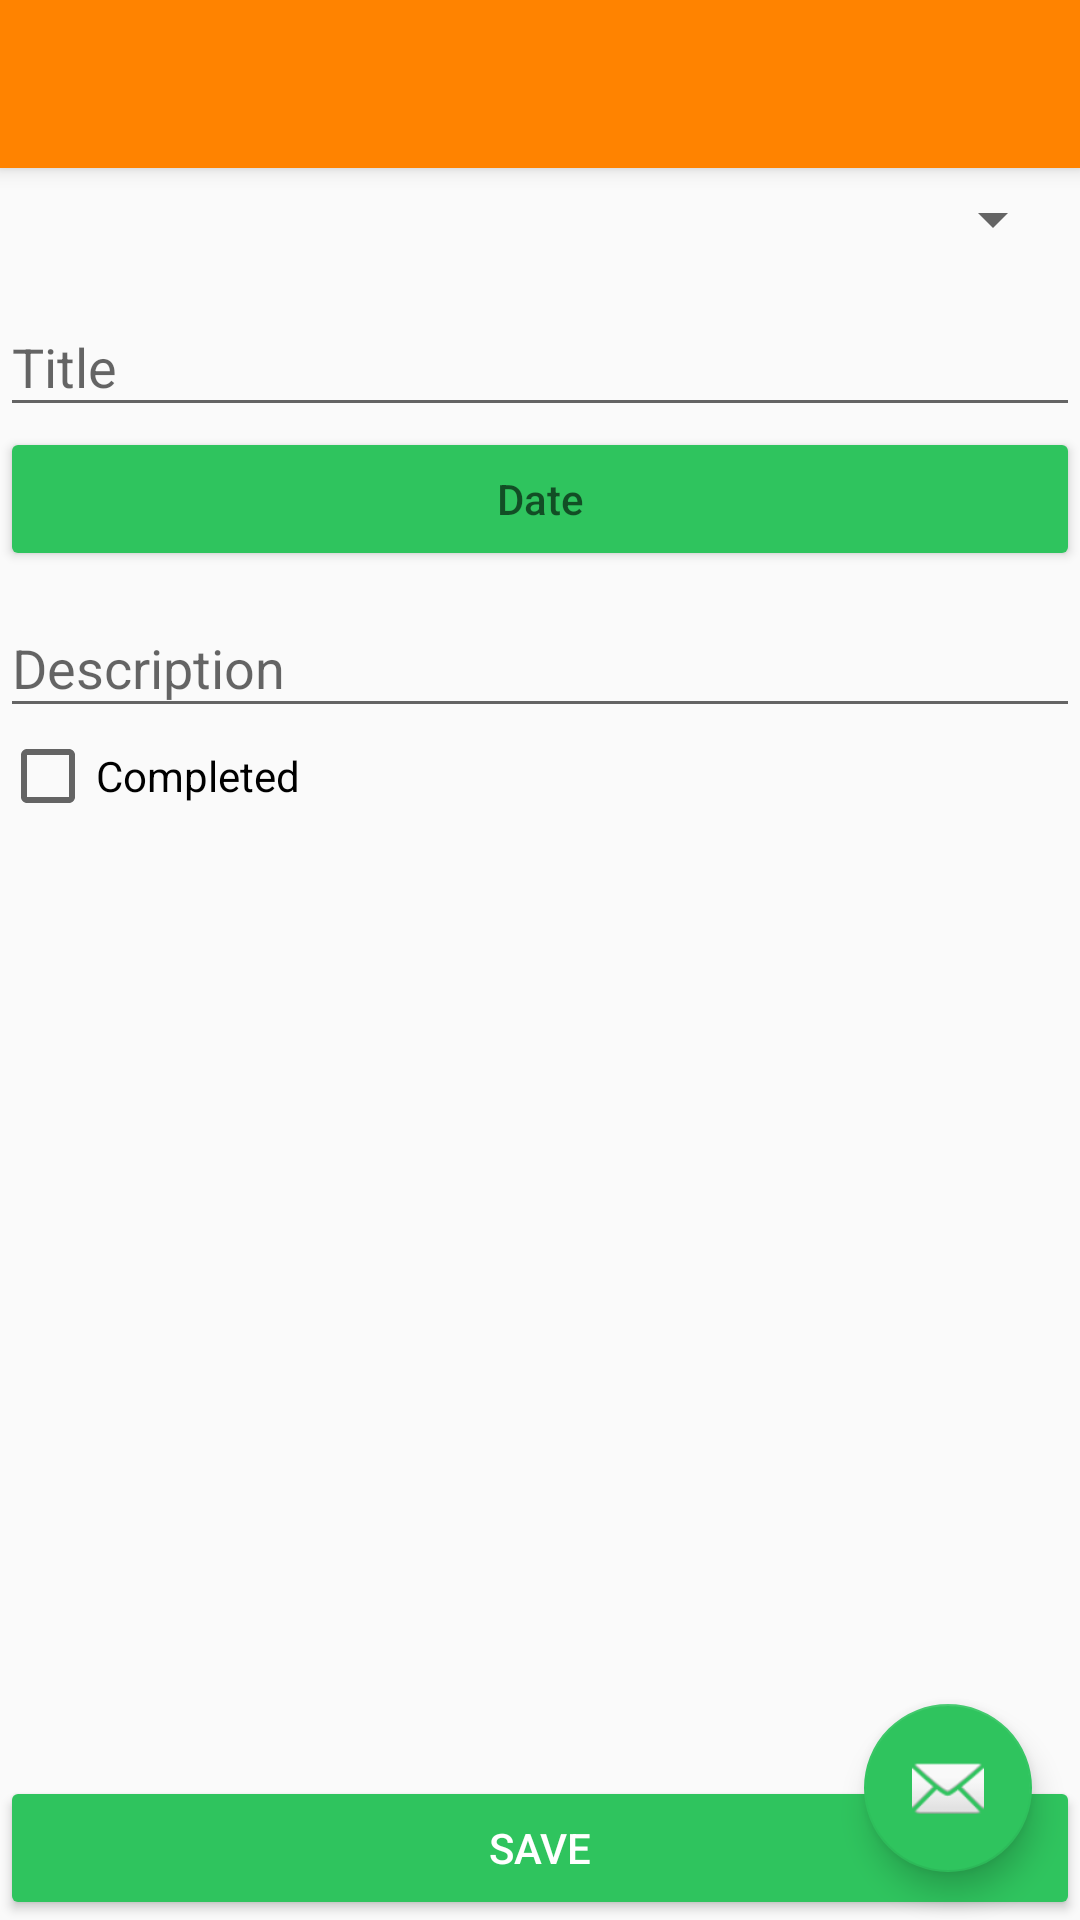

Layout XML and referenced resources for this Android screen:
<!-- AndroidManifest.xml: activity theme AppTheme.NoActionBar -->
<!-- res/layout/activity_add_task.xml -->
<?xml version="1.0" encoding="utf-8"?>
<android.support.design.widget.CoordinatorLayout xmlns:android="http://schemas.android.com/apk/res/android"
    xmlns:app="http://schemas.android.com/apk/res-auto"
    xmlns:tools="http://schemas.android.com/tools"
    android:layout_width="match_parent"
    android:layout_height="match_parent"
    tools:context="com.kmsoftware.myschoolapp.AddTaskActivity">

    <android.support.design.widget.AppBarLayout
        android:layout_width="match_parent"
        android:layout_height="wrap_content"
        android:theme="@style/AppTheme.AppBarOverlay">

        <android.support.v7.widget.Toolbar
            android:id="@+id/toolbar"
            android:layout_width="match_parent"
            android:layout_height="?attr/actionBarSize"
            android:background="?attr/colorPrimary"
            app:popupTheme="@style/AppTheme.PopupOverlay" />

    </android.support.design.widget.AppBarLayout>

    <include layout="@layout/content_add_task" />

    <android.support.design.widget.FloatingActionButton
        android:id="@+id/fab"
        android:layout_width="wrap_content"
        android:layout_height="wrap_content"
        android:layout_gravity="bottom|end"
        android:layout_margin="@dimen/fab_margin"
        app:srcCompat="@android:drawable/ic_dialog_email" />

</android.support.design.widget.CoordinatorLayout>
<!-- res/layout/content_add_task.xml (included above) -->
<?xml version="1.0" encoding="utf-8"?>
<RelativeLayout xmlns:android="http://schemas.android.com/apk/res/android"
    xmlns:app="http://schemas.android.com/apk/res-auto"
    xmlns:tools="http://schemas.android.com/tools"
    android:layout_width="match_parent"
    android:layout_height="match_parent"
    app:layout_behavior="@string/appbar_scrolling_view_behavior"
    tools:context="com.kmsoftware.myschoolapp.AddTaskActivity"
    tools:showIn="@layout/activity_add_task"
    android:fitsSystemWindows="true">

    <Spinner
        android:id="@+id/spinner_subject_add_task"
        android:layout_width="match_parent"
        android:layout_height="wrap_content"
        android:layout_margin="5dp"
        android:padding="5dp"/>

    <android.support.design.widget.TextInputLayout
        android:layout_width="match_parent"
        android:layout_height="wrap_content"
        android:id="@+id/text_input_layout_task_title"
        android:layout_below="@id/spinner_subject_add_task">
        <android.support.design.widget.TextInputEditText
            android:id="@+id/edit_text_title_add_task"
            android:layout_width="match_parent"
            android:layout_height="wrap_content"
            android:hint="@string/title"/>
    </android.support.design.widget.TextInputLayout>

    <Button
        android:id="@+id/edit_text_date_add_task"
        style="@style/Widget.AppCompat.Button.Colored"
        android:layout_width="match_parent"
        android:layout_height="wrap_content"
        android:layout_below="@id/text_input_layout_task_title"
        android:hint="@string/date"
        android:enabled="true" />

    <Button
        android:layout_width="match_parent"
        android:layout_height="wrap_content"
        android:layout_alignParentBottom="true"
        android:text="@string/save"
        android:id="@+id/button_add_task_save"
        style="@style/Widget.AppCompat.Button.Colored" />

    <android.support.design.widget.TextInputLayout
        android:layout_width="match_parent"
        android:layout_height="wrap_content"
        android:id="@+id/text_input_layout_task_description"
        android:layout_below="@id/edit_text_date_add_task">
        <android.support.design.widget.TextInputEditText
            android:layout_width="match_parent"
            android:layout_height="wrap_content"
            android:id="@+id/add_task_edit_text_description"
            android:hint="@string/description"/>
    </android.support.design.widget.TextInputLayout>

    <CheckBox
        android:layout_width="match_parent"
        android:layout_height="wrap_content"
        android:id="@+id/add_task_check_box_completed"
        android:layout_below="@id/text_input_layout_task_description"
        android:text="@string/completed"/>

</RelativeLayout>
<!-- resources referenced by this layout -->
<resources>
  <dimen name="fab_margin">16dp</dimen>
  <string name="completed">Completed</string>
  <string name="date">Date</string>
  <string name="description">Description</string>
  <string name="save">Save</string>
  <string name="title">Title</string>
  <style name="AppTheme.AppBarOverlay" parent="ThemeOverlay.AppCompat.Dark.ActionBar" />
  <style name="AppTheme.PopupOverlay" parent="ThemeOverlay.AppCompat.Light" />
  <style name="AppTheme.NoActionBar">
          <item name="windowActionBar">false</item>
          <item name="windowNoTitle">true</item>
      </style>
</resources>
